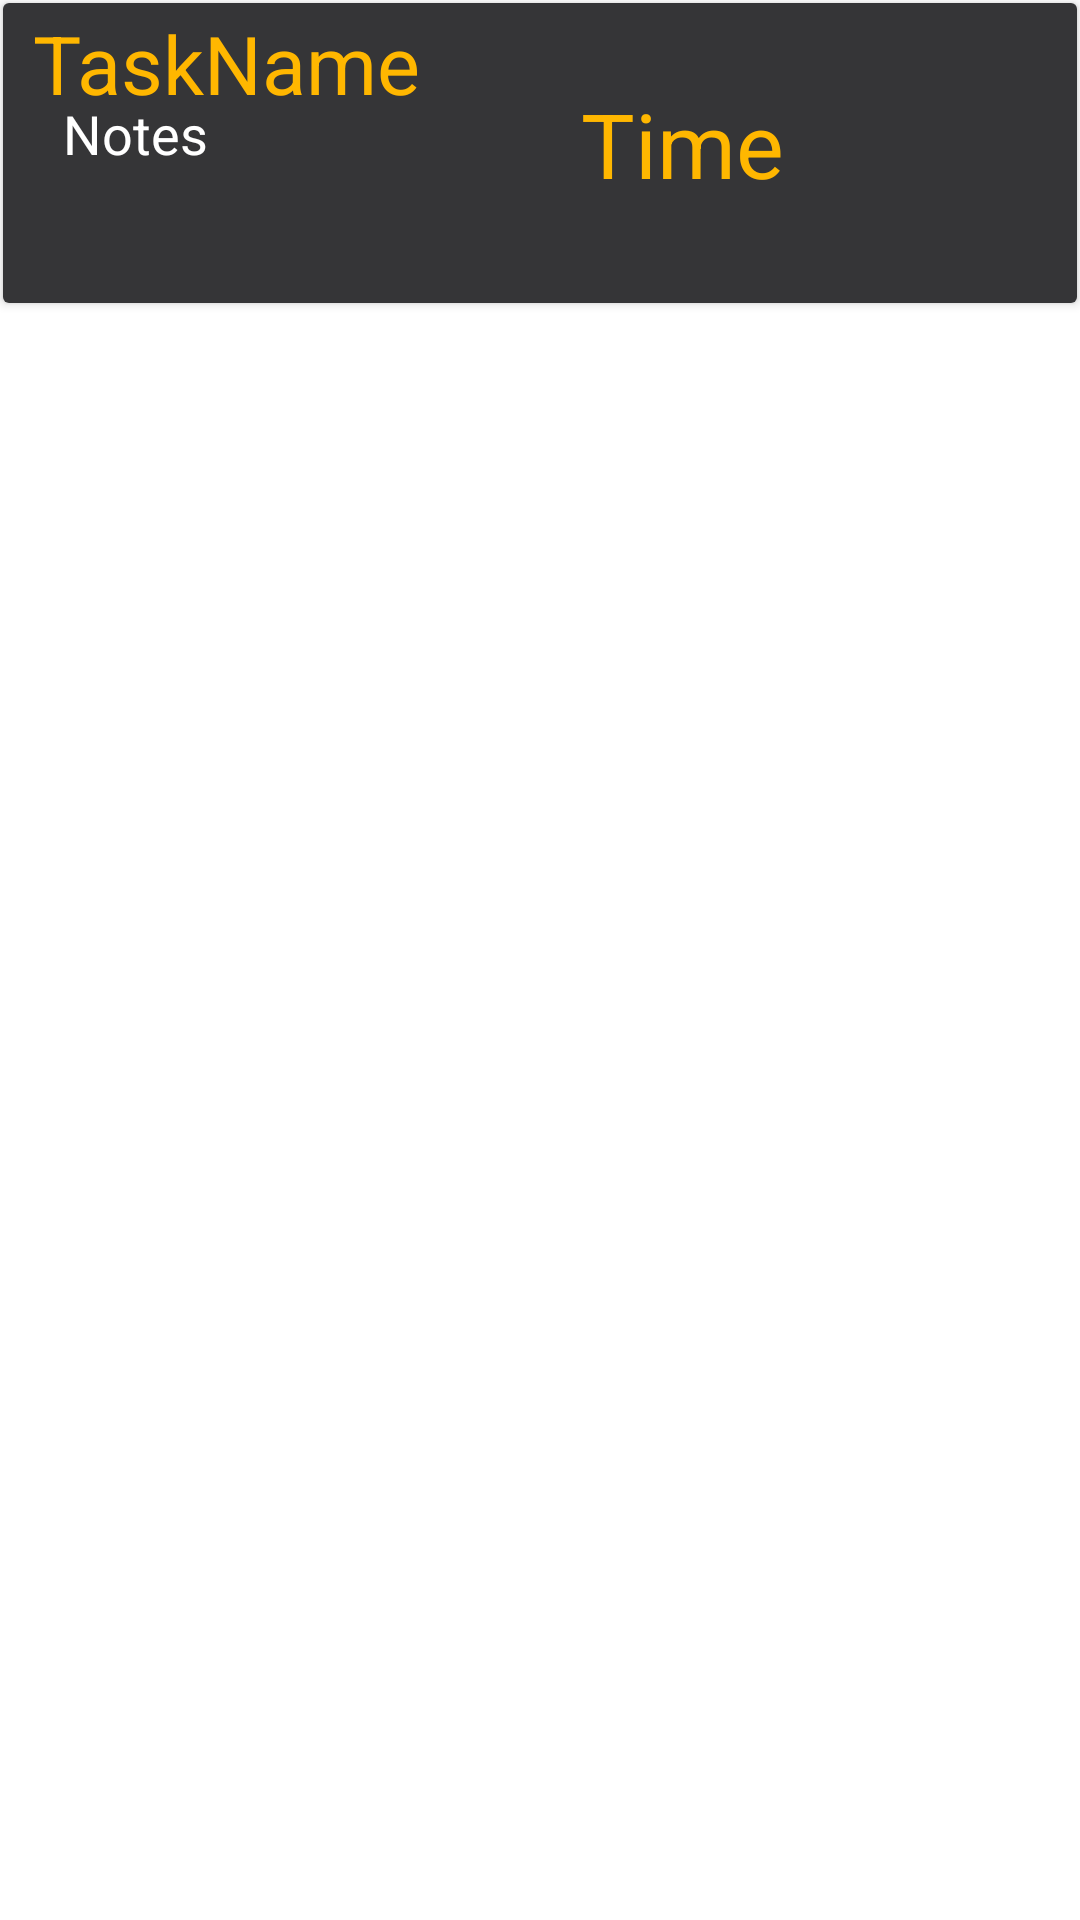

Produce the Android XML layout that renders to this screen, including the resource entries it uses.
<!-- AndroidManifest.xml: application theme Theme.Taskati -->
<!-- res/layout/list_row.xml -->
<?xml version="1.0" encoding="utf-8"?>
<RelativeLayout xmlns:android="http://schemas.android.com/apk/res/android"
    xmlns:app="http://schemas.android.com/apk/res-auto"
    xmlns:tools="http://schemas.android.com/tools"
    android:id="@+id/CardView"
    android:layout_width="match_parent"
    android:layout_height="wrap_content"
    android:orientation="vertical"
    android:clickable="true"
    android:focusable="true"

    >

    <androidx.cardview.widget.CardView
        android:layout_width="match_parent"
        android:layout_height="100dp"
        android:layout_marginStart="@dimen/cardview_compat_inset_shadow"
        android:layout_marginTop="@dimen/cardview_compat_inset_shadow"
        android:layout_marginEnd="@dimen/cardview_compat_inset_shadow"
        android:layout_marginBottom="5dp"
        android:paddingBottom="7sp">

        <androidx.constraintlayout.widget.ConstraintLayout
            android:layout_width="match_parent"
            android:layout_height="match_parent"
            android:orientation="vertical"
            android:background="#353537"
            android:paddingBottom="7sp">

            <TextView
                android:id="@+id/Title"
                android:layout_width="231dp"
                android:layout_height="34dp"
                android:paddingLeft="10dp"
                android:paddingTop="2dp"
                android:text="TaskName"
                android:textColor="#FFB700"
                android:textSize="27sp"
                app:layout_constraintBottom_toBottomOf="parent"
                app:layout_constraintEnd_toEndOf="parent"
                app:layout_constraintHorizontal_bias="0.0"
                app:layout_constraintStart_toStartOf="parent"
                app:layout_constraintTop_toTopOf="parent"
                app:layout_constraintVertical_bias="0.0" />

            <TextView
                android:id="@+id/Myinfo"
                android:layout_width="230dp"
                android:layout_height="59dp"
                android:paddingLeft="20dp"
                android:text="Notes"
                android:textColor="#FFFFFF"
                android:textSize="18sp"
                app:layout_constraintBottom_toBottomOf="parent"
                app:layout_constraintEnd_toEndOf="parent"
                app:layout_constraintHorizontal_bias="0.0"
                app:layout_constraintStart_toStartOf="parent"
                app:layout_constraintTop_toTopOf="parent"
                app:layout_constraintVertical_bias="0.926" />

            <TextView
                android:id="@+id/More"
                android:layout_width="145dp"
                android:layout_height="40dp"
                android:text="Time"
                android:textColor="#FFB700"

                android:textSize="30sp"
                app:layout_constraintBottom_toBottomOf="parent"
                app:layout_constraintEnd_toEndOf="parent"
                app:layout_constraintHorizontal_bias="0.905"
                app:layout_constraintStart_toStartOf="parent"
                app:layout_constraintTop_toTopOf="parent" />

        </androidx.constraintlayout.widget.ConstraintLayout>
    </androidx.cardview.widget.CardView>

</RelativeLayout>
<!-- resources referenced by this layout -->
<resources>
  <style name="Theme.Taskati" parent="Theme.MaterialComponents.DayNight.NoActionBar">
          
          <item name="colorPrimary">#D69F11</item>
          <item name="colorOnPrimary">#FFFFFF</item>
  
          
          <item name="colorSecondary">#FFB700</item>
          
          <item name="colorPrimaryVariant">#151A34</item>
          <item name="android:statusBarColor" tools:targetApi="l">?attr/colorPrimaryVariant</item>
  
          
          <item name="colorSecondaryVariant">@color/teal_700</item>
          <item name="colorOnSecondary">#000000</item>
          
  
  
      </style>
  <color name="teal_700">#FF018786</color>
</resources>
